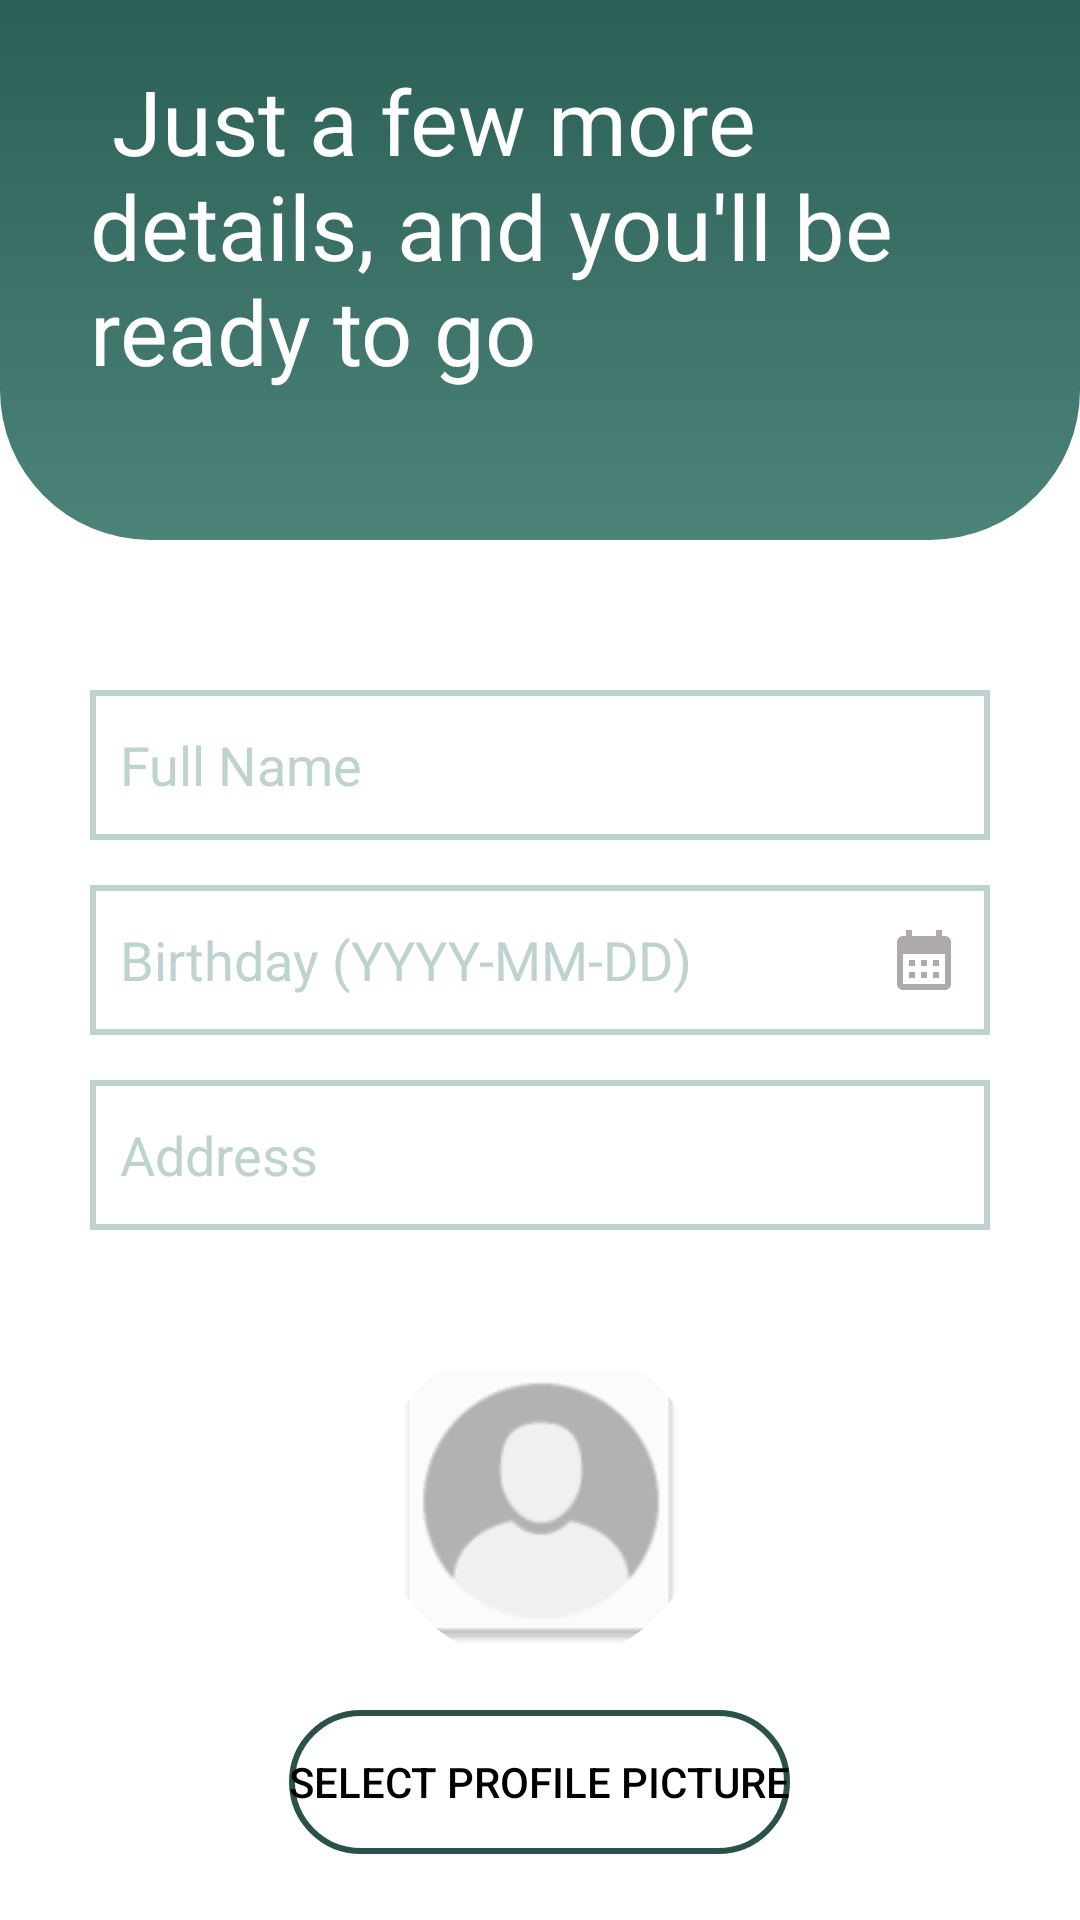

This screen was rendered from an Android layout file. Write that file and the resources it references.
<!-- AndroidManifest.xml: application theme Theme.TotalCoach -->
<!-- res/layout/activity_personal_details.xml -->
<?xml version="1.0" encoding="utf-8"?>
<androidx.constraintlayout.widget.ConstraintLayout xmlns:android="http://schemas.android.com/apk/res/android"
    xmlns:app="http://schemas.android.com/apk/res-auto"
    xmlns:tools="http://schemas.android.com/tools"
    android:layout_width="match_parent"
    android:layout_height="match_parent"
    android:background="@color/white"
    android:layoutDirection="ltr">

    <View
        android:id="@+id/greenBackground"
        android:layout_width="match_parent"
        android:layout_height="180dp"
        android:layout_marginTop="0dp"
        android:background="@drawable/curved_green_bg"
        app:layout_constraintTop_toTopOf="parent" />

    <LinearLayout
        android:id="@+id/title"
        android:layout_width="match_parent"
        android:layout_height="wrap_content"
        android:orientation="vertical"
        android:paddingStart="30dp"
        android:paddingEnd="30dp"
        android:paddingBottom="20dp"
        app:layout_constraintStart_toStartOf="@id/greenBackground"
        app:layout_constraintTop_toTopOf="@id/greenBackground">
        
        <TextView
            android:id="@+id/titleText"
            android:layout_width="wrap_content"
            android:layout_height="wrap_content"
            android:layout_marginTop="20dp"
            android:fontFamily="@font/montserrat_regular"
            android:text=" Just a few more details, and you'll be ready to go"
            android:textColor="@android:color/white"
            android:textSize="30sp" />

        
    </LinearLayout>


    <LinearLayout
        android:id="@+id/userDetails"
        android:layout_width="match_parent"
        android:layout_height="wrap_content"
        android:orientation="vertical"
        android:paddingStart="30dp"
        android:paddingTop="20dp"
        android:paddingEnd="30dp"
        android:paddingBottom="20dp"
        app:layout_constraintTop_toBottomOf="@id/greenBackground">

        
        <EditText
            android:id="@+id/fullNameInput"
            android:layout_width="match_parent"
            android:layout_height="50dp"
            android:layout_marginTop="30dp"
            android:background="@drawable/login_frame"
            android:hint="Full Name"
            android:padding="10dp"
            android:textColorHint="@color/lightGray" />

        <EditText
            android:id="@+id/birthday"
            android:layout_width="match_parent"
            android:layout_height="50dp"
            android:layout_marginTop="15dp"
            android:background="@drawable/login_frame"
            android:hint="Birthday (YYYY-MM-DD)"
            android:padding="10dp"
            android:textColorHint="@color/lightGray"
            android:drawableRight="@drawable/baseline_calendar_month_24"
            android:drawablePadding="10dp" />


        <AutoCompleteTextView
            android:id="@+id/address"
            android:layout_width="match_parent"
            android:layout_height="50dp"
            android:layout_marginTop="15dp"
            android:background="@drawable/login_frame"
            android:hint="Address"
            android:padding="10dp"
            android:textColorHint="@color/lightGray" />




        <LinearLayout xmlns:android="http://schemas.android.com/apk/res/android"
            android:id="@+id/profilePicture"
            android:layout_width="match_parent"
            android:layout_height="match_parent"
            android:background="@android:color/white"
            android:gravity="center"
            android:orientation="vertical"
            android:padding="20dp">


            
            <com.google.android.material.imageview.ShapeableImageView
                android:id="@+id/profileImageView"
                android:layout_width="120dp"
                android:layout_height="120dp"
                android:layout_gravity="center"
                android:layout_marginTop="10dp"
                android:layout_marginBottom="10dp"
                android:padding="5dp"
                android:scaleType="centerCrop"
                android:src="@mipmap/anonymous_user"
                app:shapeAppearanceOverlay="@style/CircleImageView"
                />
            
            <Button
                android:id="@+id/selectImageButton"
                android:layout_width="wrap_content"
                android:layout_height="wrap_content"
                android:background="@drawable/black_frame"
                android:text="Select Profile Picture"
                android:textColor="@color/black"
                app:backgroundTint="@null" />
        </LinearLayout>

    </LinearLayout>

    <com.google.android.material.button.MaterialButton
        android:id="@+id/btnContinue"
        android:layout_width="0dp"
        android:layout_height="50dp"
        android:layout_marginHorizontal="40dp"
        android:layout_marginTop="0dp"
        android:background="@drawable/gradient_background"
        android:fontFamily="@font/montserrat_regular"
        android:text="Finish"
        android:textColor="@color/white"
        app:backgroundTint="@null"
        app:layout_constraintEnd_toEndOf="parent"
        app:layout_constraintStart_toStartOf="parent"
        app:layout_constraintTop_toBottomOf="@+id/userDetails" />


</androidx.constraintlayout.widget.ConstraintLayout>
<!-- resources referenced by this layout -->
<resources>
  <color name="black">#FF000000</color>
  <color name="lightGray">#bed2d0</color>
  <color name="white">#FFFFFFFF</color>
  <!-- drawable baseline_calendar_month_24 (drawable) -->
  <vector xmlns:android="http://schemas.android.com/apk/res/android" android:height="24dp" android:tint="#AFAAAA" android:viewportHeight="24" android:viewportWidth="24" android:width="24dp">
        
      <path android:fillColor="@color/lightGray" android:pathData="M19,4h-1V2h-2v2H8V2H6v2H5C3.89,4 3.01,4.9 3.01,6L3,20c0,1.1 0.89,2 2,2h14c1.1,0 2,-0.9 2,-2V6C21,4.9 20.1,4 19,4zM19,20H5V10h14V20zM9,14H7v-2h2V14zM13,14h-2v-2h2V14zM17,14h-2v-2h2V14zM9,18H7v-2h2V18zM13,18h-2v-2h2V18zM17,18h-2v-2h2V18z"/>
      
  </vector>
  <!-- drawable black_frame (drawable) -->
  <?xml version="1.0" encoding="utf-8"?>
  <shape xmlns:android="http://schemas.android.com/apk/res/android"
      android:shape="rectangle">
  
      
      <stroke
          android:width="2dp"
          android:color="@color/darkGreen"/>  
  
      
      <solid android:color="@android:color/transparent"/>  
  
      
      <corners android:radius="25dp"/>
  
  </shape>
  <!-- drawable curved_green_bg (drawable) -->
  <?xml version="1.0" encoding="utf-8"?>
  <shape xmlns:android="http://schemas.android.com/apk/res/android"
      android:shape="rectangle">
  
      
      <gradient
          android:angle="90"
          android:startColor="#4c8479"
          android:endColor="#2b5f56"/>
  
      
      <corners
          android:bottomLeftRadius="50dp"
          android:bottomRightRadius="50dp"/>
  </shape>
  <!-- drawable gradient_background (drawable) -->
  <layer-list xmlns:android="http://schemas.android.com/apk/res/android">
      <item>
          <shape android:shape="rectangle">
              <gradient
                  android:angle="90"
                  android:startColor="#4c8479"
                  android:endColor="#2b5f56"/>
          </shape>
      </item>
  </layer-list>
  <!-- drawable login_frame (drawable) -->
  <?xml version="1.0" encoding="utf-8"?>
  <shape xmlns:android="http://schemas.android.com/apk/res/android"
      android:shape="rectangle">
  
      
      <stroke
          android:width="2dp"
          android:color="@color/lightGray"/>  
  
      
      <solid android:color="@android:color/transparent"/>  
  
  </shape>
  <!-- mipmap anonymous_user: webp bitmap (mipmap-hdpi, 1096 bytes) -->
  <style name="CircleImageView">
          <item name="cornerFamily">rounded</item>
          <item name="cornerSize">50%</item>
      </style>
  <style name="Theme.TotalCoach" parent="Base.Theme.TotalCoach" />
  <color name="darkGreen">#2b524a</color>
  <style name="Base.Theme.TotalCoach" parent="Theme.Material3.DayNight.NoActionBar">
          
          <item name="colorPrimary">@color/darkGreen</item>
          <item name="colorPrimaryVariant">@color/darkGreen</item>
          <item name="colorOnPrimary">@color/white</item>
      </style>
</resources>
